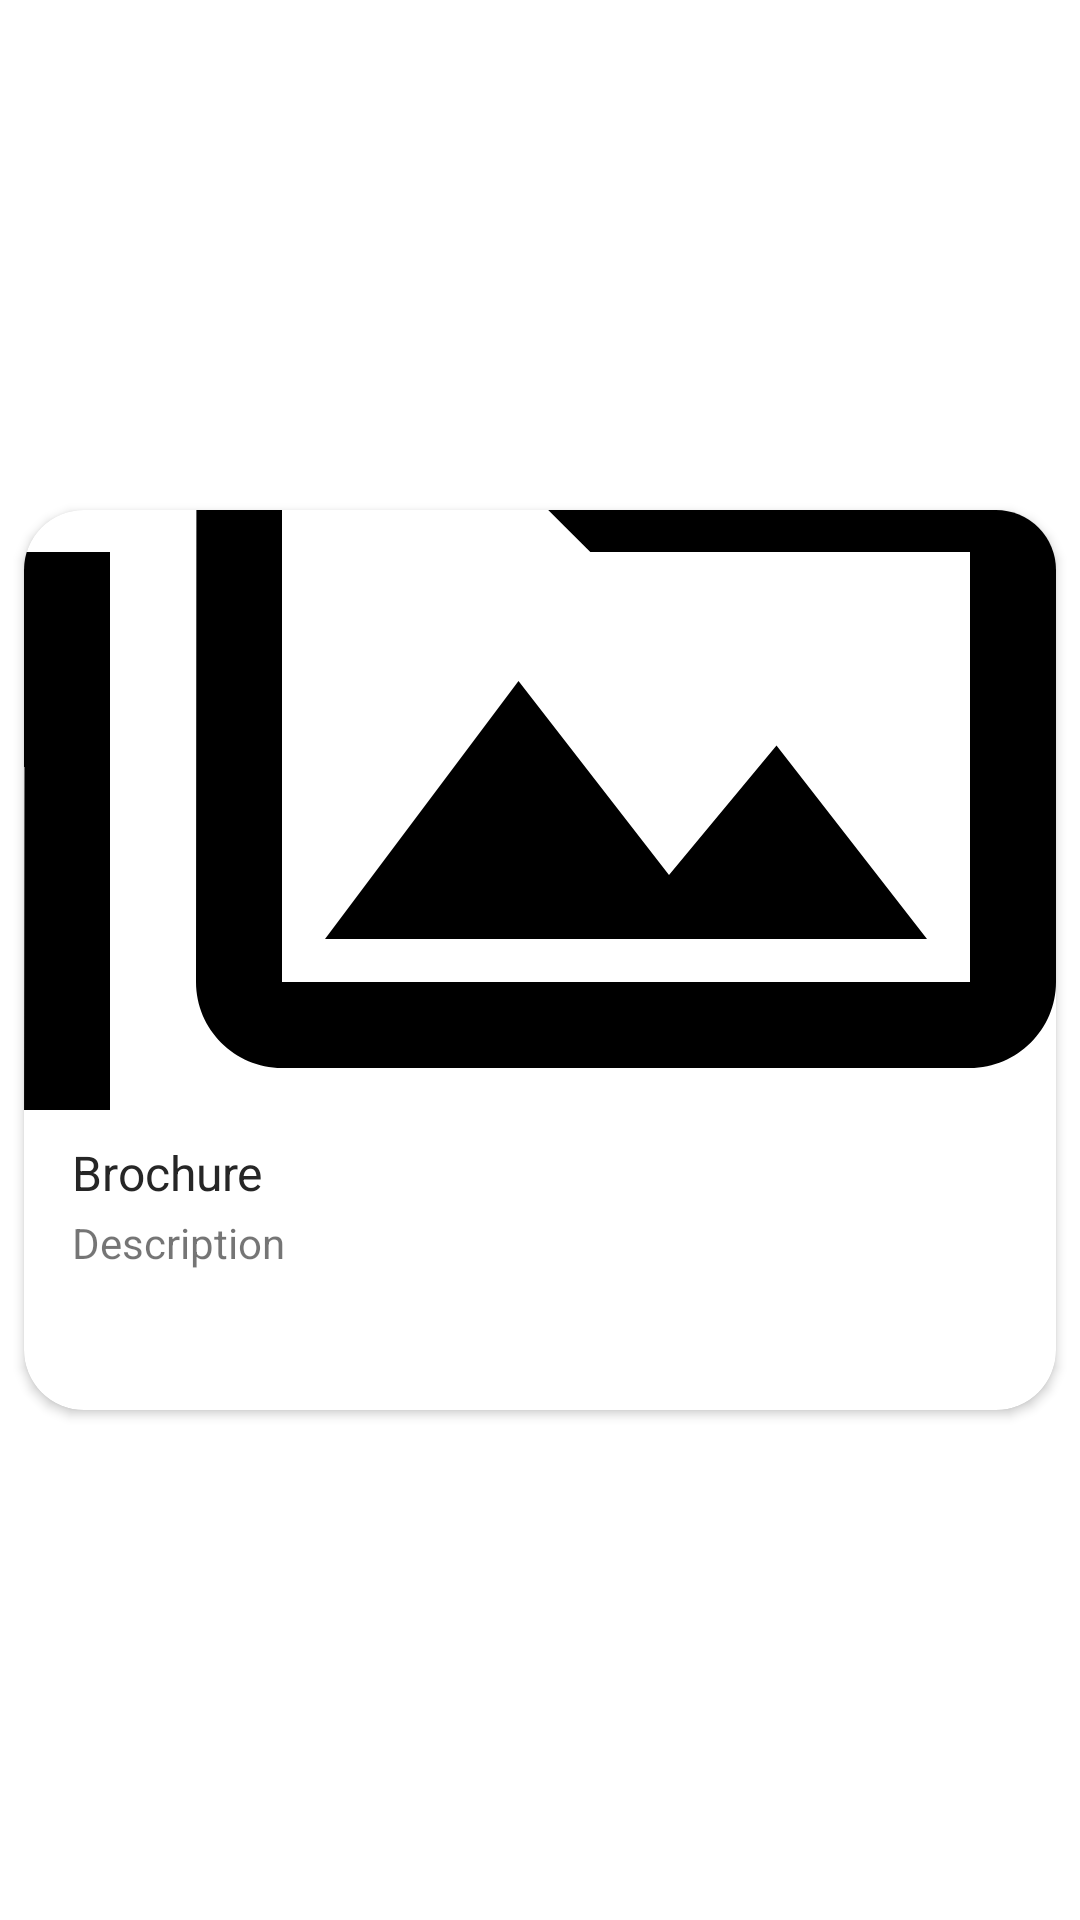

Layout XML and referenced resources for this Android screen:
<!-- AndroidManifest.xml: application theme Theme.Challenge -->
<!-- res/layout/wizard_item.xml -->
<?xml version="1.0" encoding="utf-8"?>
<LinearLayout xmlns:android="http://schemas.android.com/apk/res/android"
    xmlns:app="http://schemas.android.com/apk/res-auto"
    android:orientation="vertical"
    android:layout_width="match_parent"
    android:layout_height="match_parent"
    android:gravity="center_vertical">

    <androidx.cardview.widget.CardView
        android:layout_width="match_parent"
        android:layout_height="wrap_content"
        app:cardCornerRadius="20dp"
        android:layout_margin="8dp">

        <RelativeLayout
            android:layout_width="match_parent"
            android:layout_height="300dp">

            <ImageView
                android:id="@+id/image"
                android:src="@drawable/ic_image"
                android:scaleType="centerCrop"
                android:layout_width="match_parent"
                android:layout_height="200dp" />

            <TextView
                android:id="@+id/title"
                android:textColor="#262626"
                android:layout_below="@id/image"
                android:layout_marginTop="10dp"
                android:layout_marginLeft="16dp"
                android:text="Brochure"
                android:textSize="16sp"
                android:layout_width="wrap_content"
                android:layout_height="wrap_content" />

            <TextView
                android:id="@+id/desc"
                android:layout_below="@id/title"
                android:layout_marginTop="3dp"
                android:layout_marginLeft="16dp"
                android:layout_marginRight="16dp"
                android:maxLines="3"
                android:drawablePadding="10dp"
                android:ellipsize="end"
                android:text="Description"
                android:layout_width="wrap_content"
                android:layout_height="wrap_content" />

        </RelativeLayout>


    </androidx.cardview.widget.CardView>

</LinearLayout>
<!-- resources referenced by this layout -->
<resources>
  <!-- drawable ic_image (drawable) -->
  <vector xmlns:android="http://schemas.android.com/apk/res/android"
      android:width="24dp"
      android:height="24dp"
      android:viewportWidth="24"
      android:viewportHeight="24">
    <path
        android:fillColor="#FF000000"
        android:pathData="M2,6L0,6v5h0.01L0,20c0,1.1 0.9,2 2,2h18v-2L2,20L2,6zM7,15h14l-3.5,-4.5 -2.5,3.01L11.5,9zM22,4h-8l-2,-2L6,2c-1.1,0 -1.99,0.9 -1.99,2L4,16c0,1.1 0.9,2 2,2h16c1.1,0 2,-0.9 2,-2L24,6c0,-1.1 -0.9,-2 -2,-2zM22,16L6,16L6,4h5.17l1.41,1.41 0.59,0.59L22,6v10z"/>
  </vector>
  <style name="Theme.Challenge" parent="Theme.MaterialComponents.DayNight.NoActionBar">
          
          <item name="colorPrimary">@color/purple_200</item>
          <item name="colorPrimaryVariant">@color/purple_700</item>
          <item name="colorOnPrimary">@color/white</item>
          
          <item name="colorSecondary">@color/purple_500</item>
          <item name="colorSecondaryVariant">@color/teal_700</item>
          <item name="colorOnSecondary">@color/black</item>
          
          <item name="android:statusBarColor" tools:targetApi="l">?attr/colorPrimaryVariant</item>
          
      </style>
  <color name="purple_200">#FFBB86FC</color>
  <color name="purple_700">#FF3700B3</color>
  <color name="white">#FFFFFFFF</color>
  <color name="purple_500">#FF6200EE</color>
  <color name="teal_700">#FF018786</color>
  <color name="black">#FF000000</color>
</resources>
